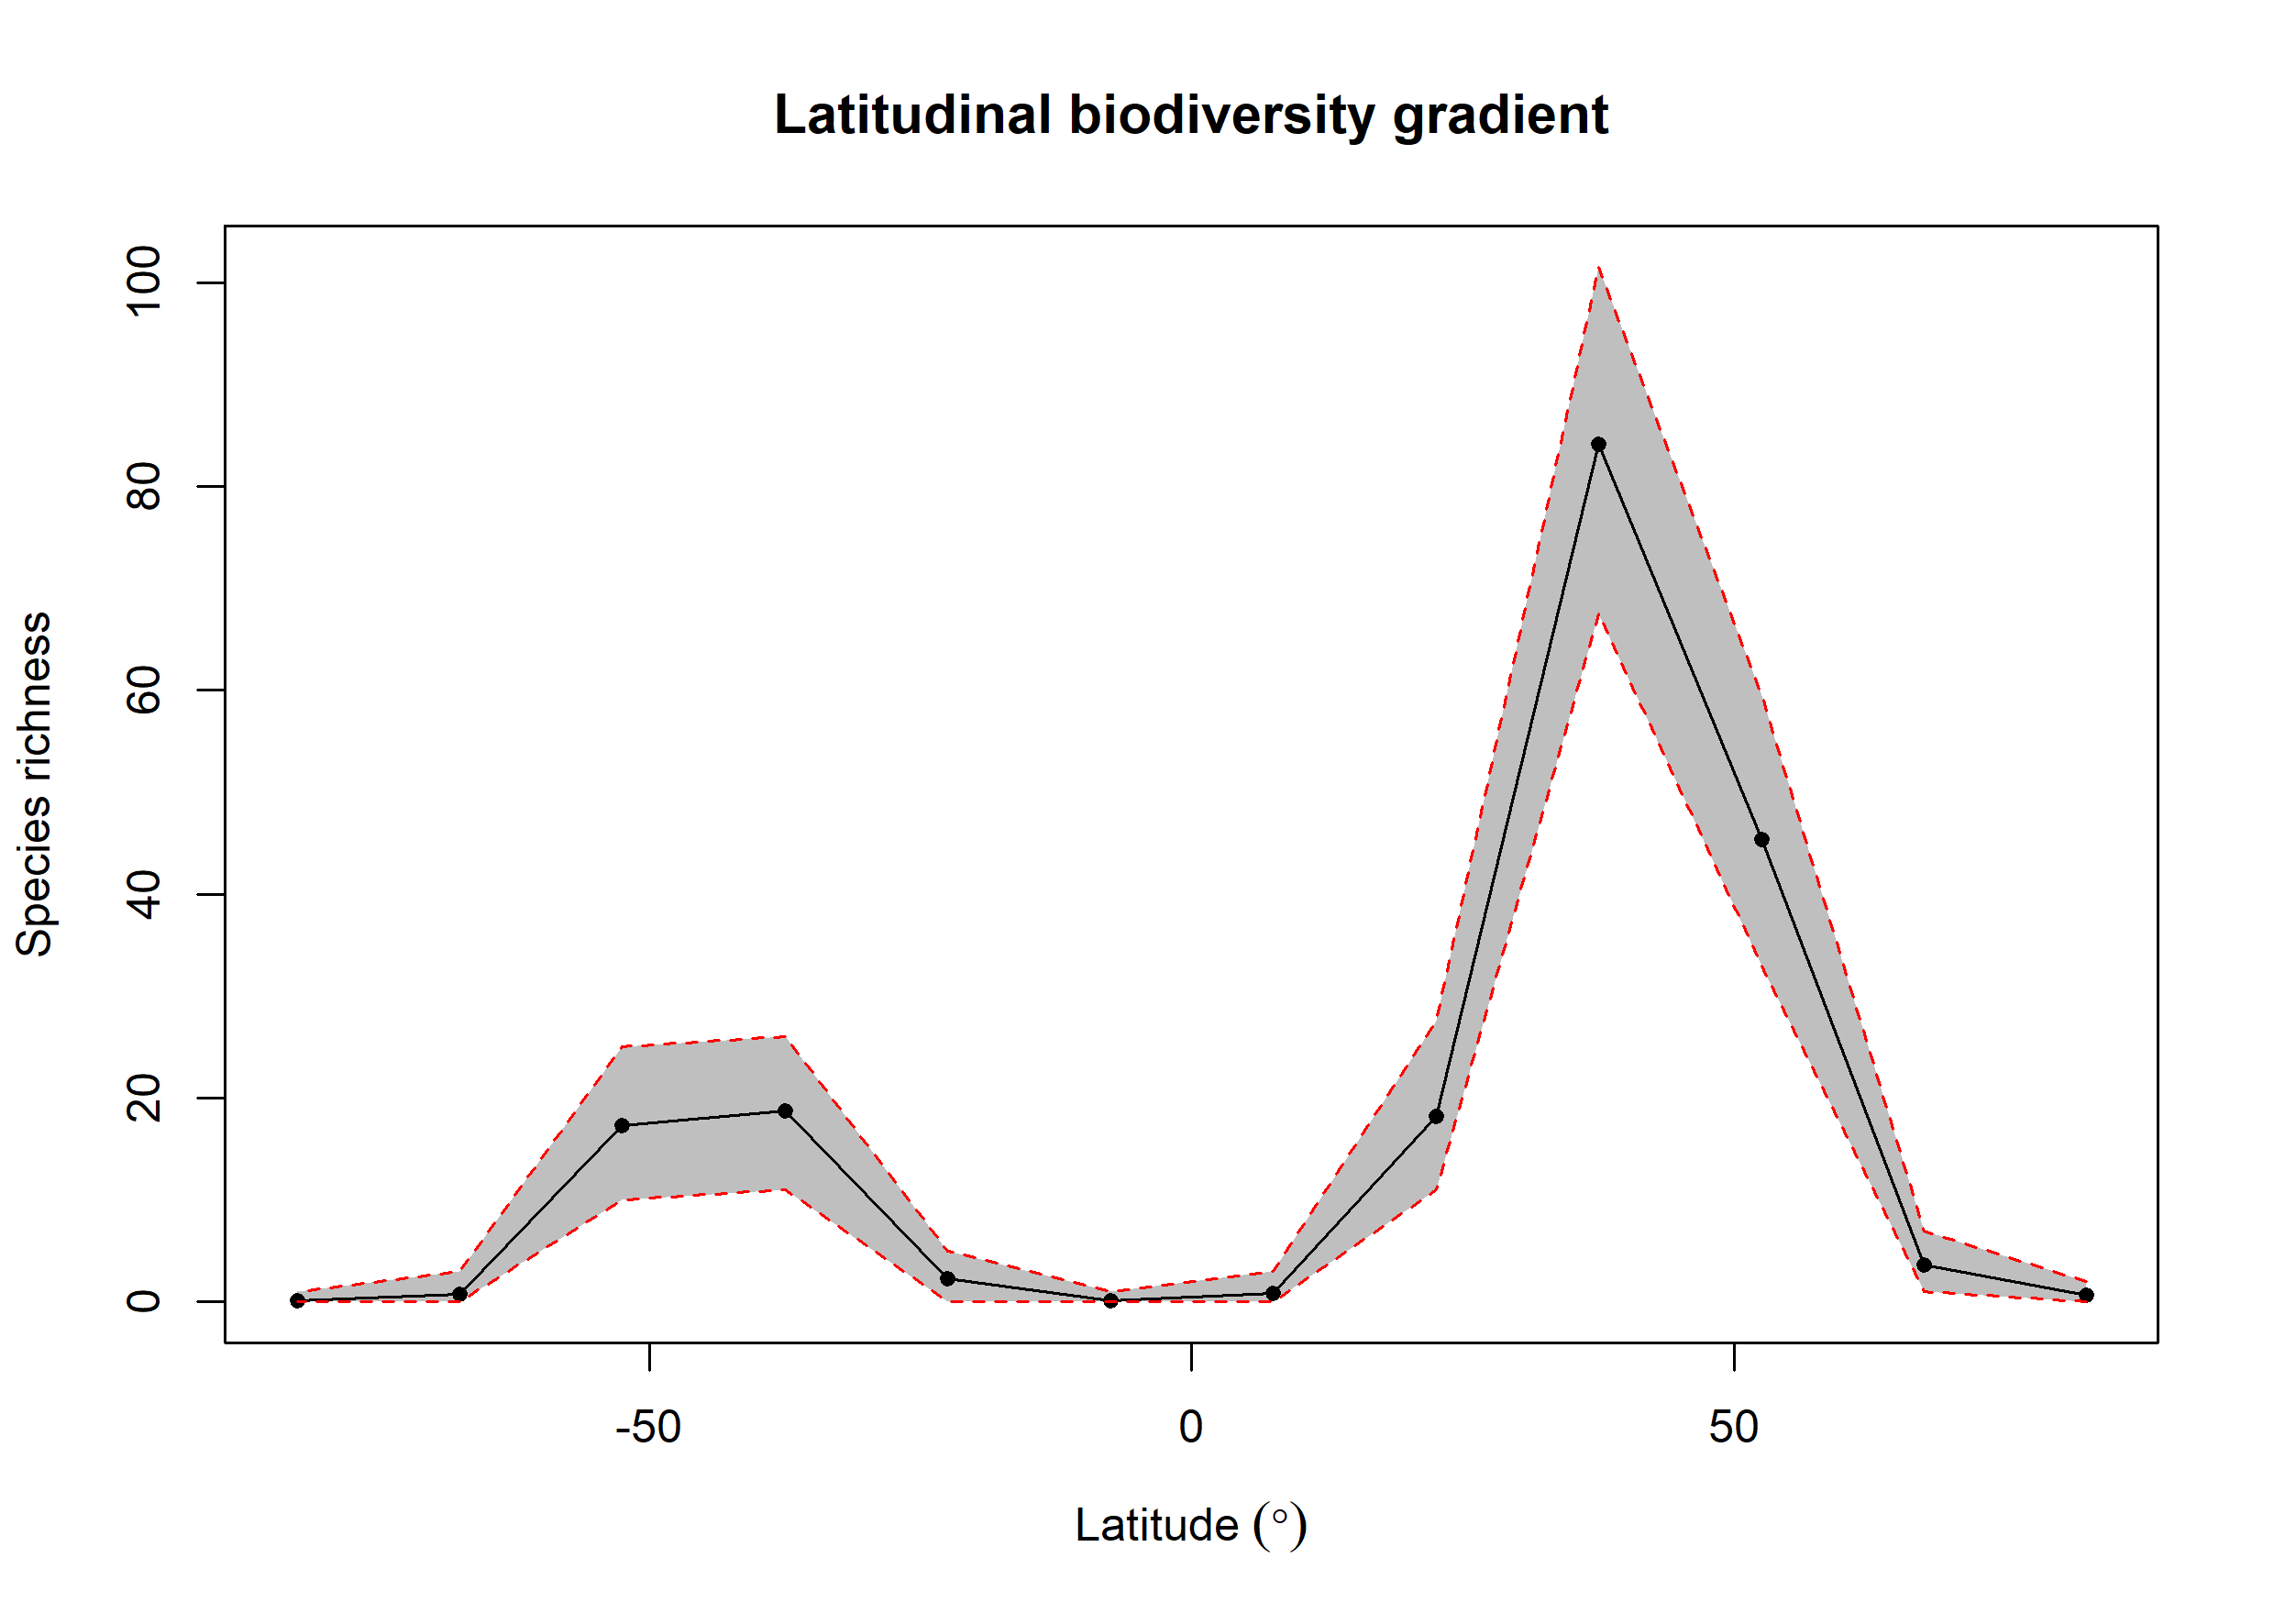

Values plotted in this chart, from the file beside it:
bin, max, min, mid, hemisphere, mean_richness, CI.Lower, CI.Upper
1, 90, 75, 82.5, N, 0.67, 0, 2
2, 75, 60, 67.5, N, 3.6, 1, 7
3, 60, 45, 52.5, N, 45.37, 32.95, 59.52
4, 45, 30, 37.5, N, 84.12, 67.47, 101.5
5, 30, 15, 22.5, N, 18.18, 11, 27.52
6, 15, 0, 7.5, N, 0.85, 0, 3
7, 0, -15, -7.5, S, 0.11, 0, 1
8, -15, -30, -22.5, S, 2.24, 0, 5
9, -30, -45, -37.5, S, 18.71, 11, 26
10, -45, -60, -52.5, S, 17.26, 10, 25
11, -60, -75, -67.5, S, 0.71, 0, 3
12, -75, -90, -82.5, S, 0.1, 0, 1
